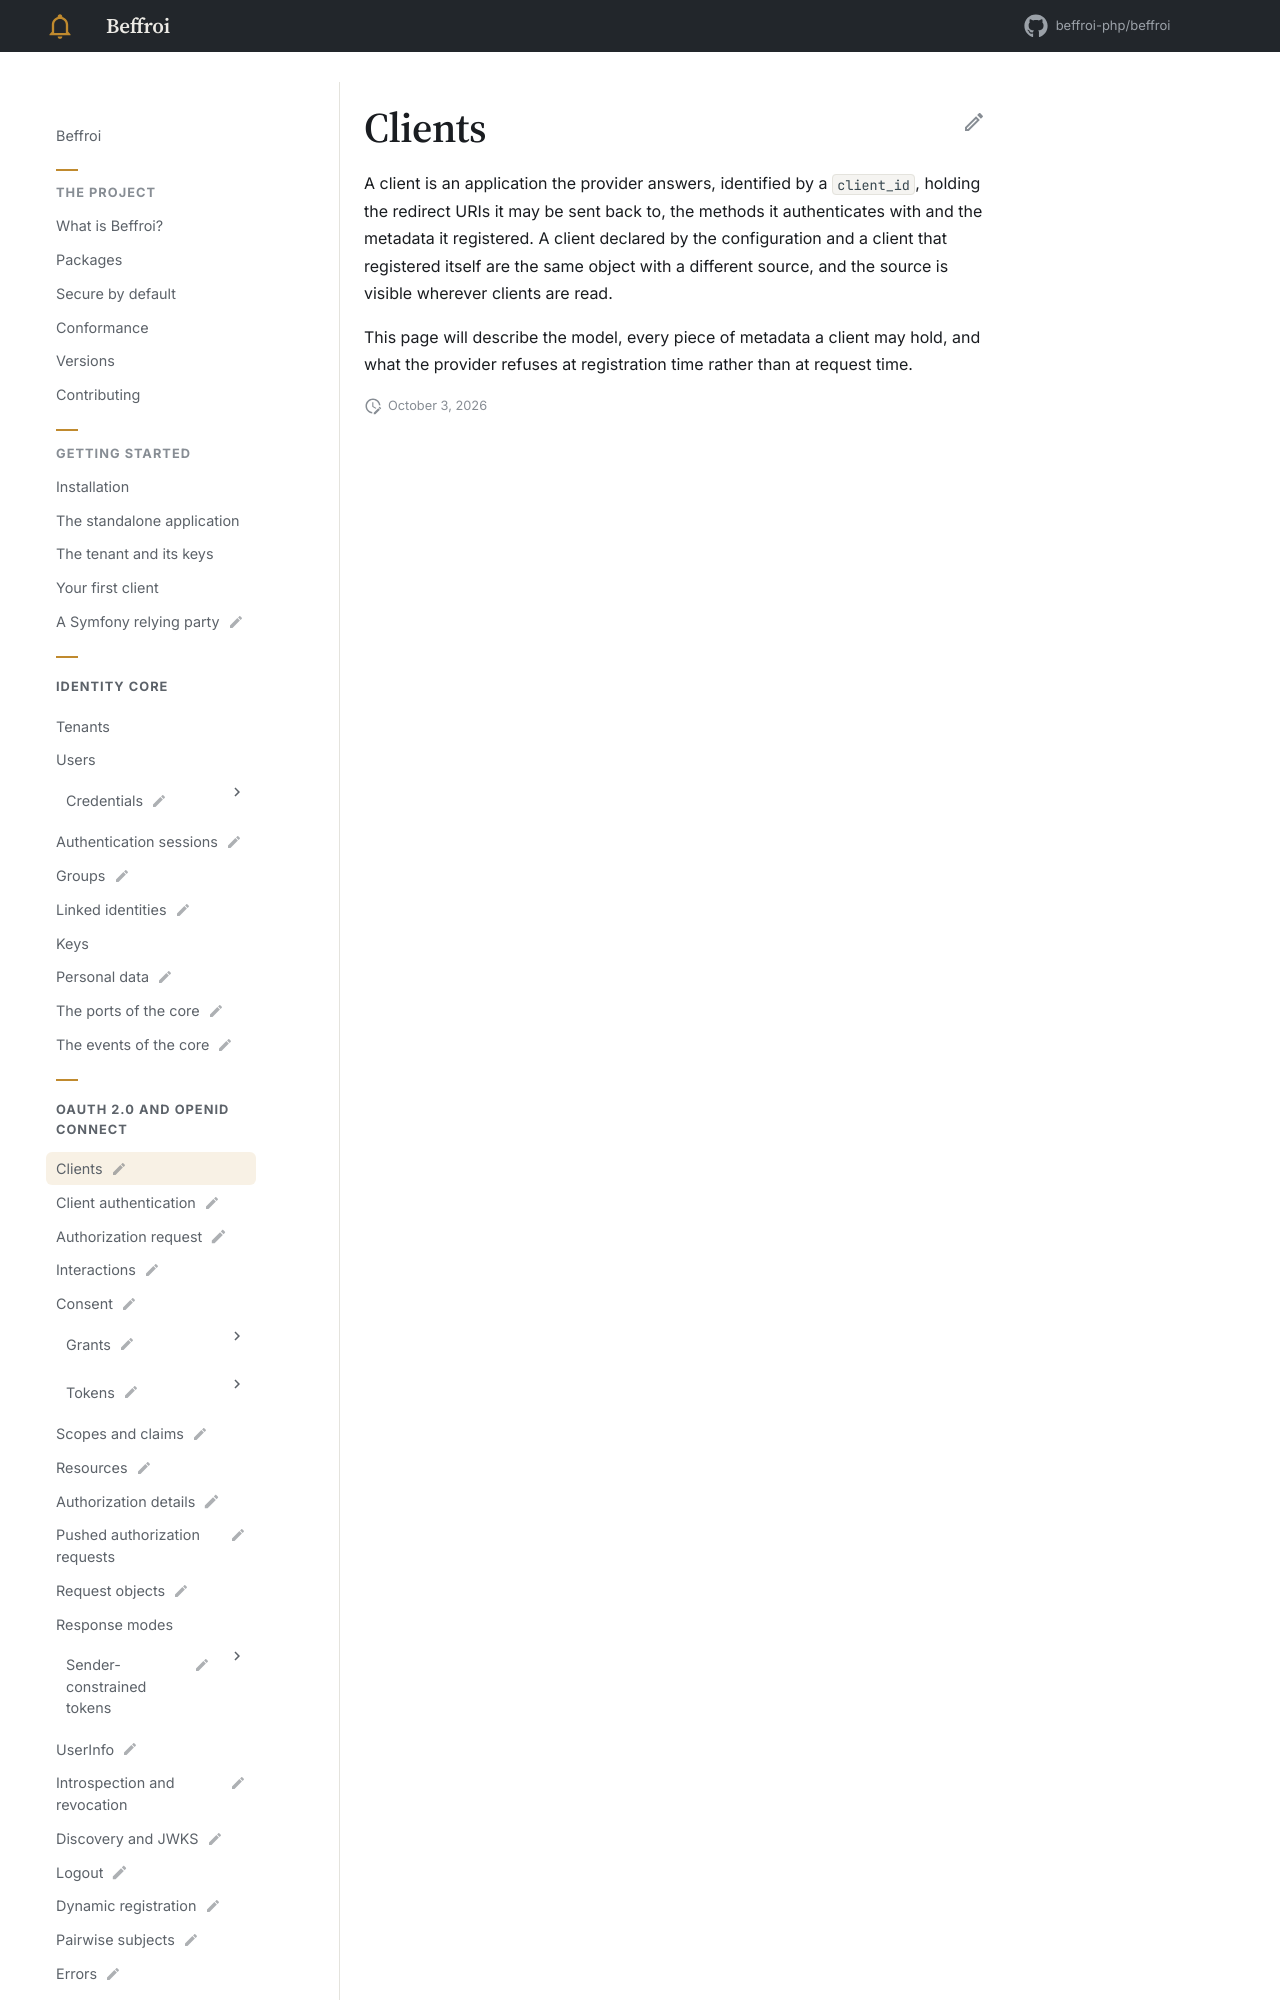

repository: beffroi-php/docs · page: 0.1/oidc/clients/index.html · generator: mkdocs

---
title: Clients
status: draft
description: What a client is, where it came from, and what it registered.
---

# Clients

A client is an application the provider answers, identified by a `client_id`, holding the redirect URIs it
may be sent back to, the methods it authenticates with and the metadata it registered. A client declared by
the configuration and a client that reg
